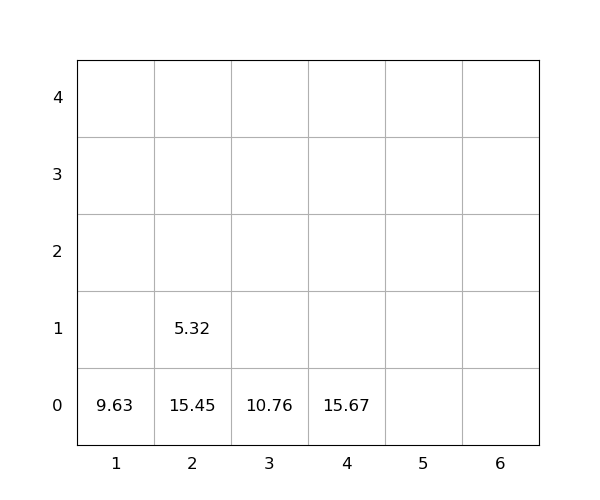

The table this chart was drawn from, first rows:
idx, loc_x, loc_y, loc_z, weight, group, score, seq, reloc, size(ft)
1, 2, 0, 0, 15.45, 0, 15.45, 0, 1.0, 20
2, 2, 0, 1, 5.32, 0, 5.32, 0, 1.0, 20
3, 4, 0, 0, 15.67, 0, 15.67, 1, 0, 20
4, 3, 0, 0, 10.76, 0, 10.76, 2, 0, 20
5, 1, 0, 0, 9.63, 0, 9.63, 3, 0, 20
